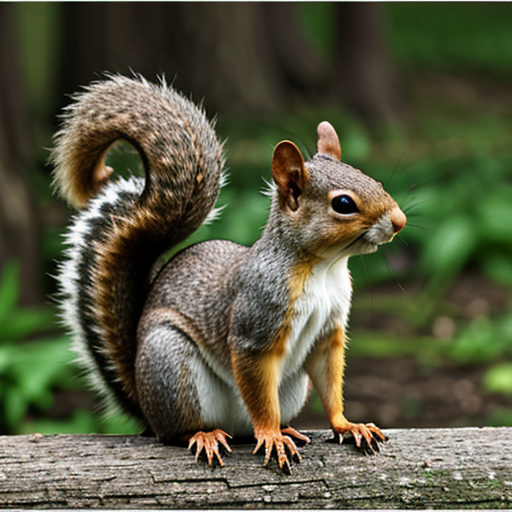
Generation parameters embedded in this image by AUTOMATIC1111 Stable Diffusion web UI or a fork of it (Forge, ...) (PNG 'parameters' text chunk):
squirrel
Negative prompt: people, person, men, women
Steps: 20, Sampler: DPM++ 2M, Schedule type: Karras, CFG scale: 7, Seed: 1458265406, Size: 512x512, Model hash: 62bb78983a, Model: epicphotogasm_lastUnicorn, VAE hash: 235745af8d, VAE: vae-ft-mse-840000-ema-pruned.ckpt, Version: v1.10.1